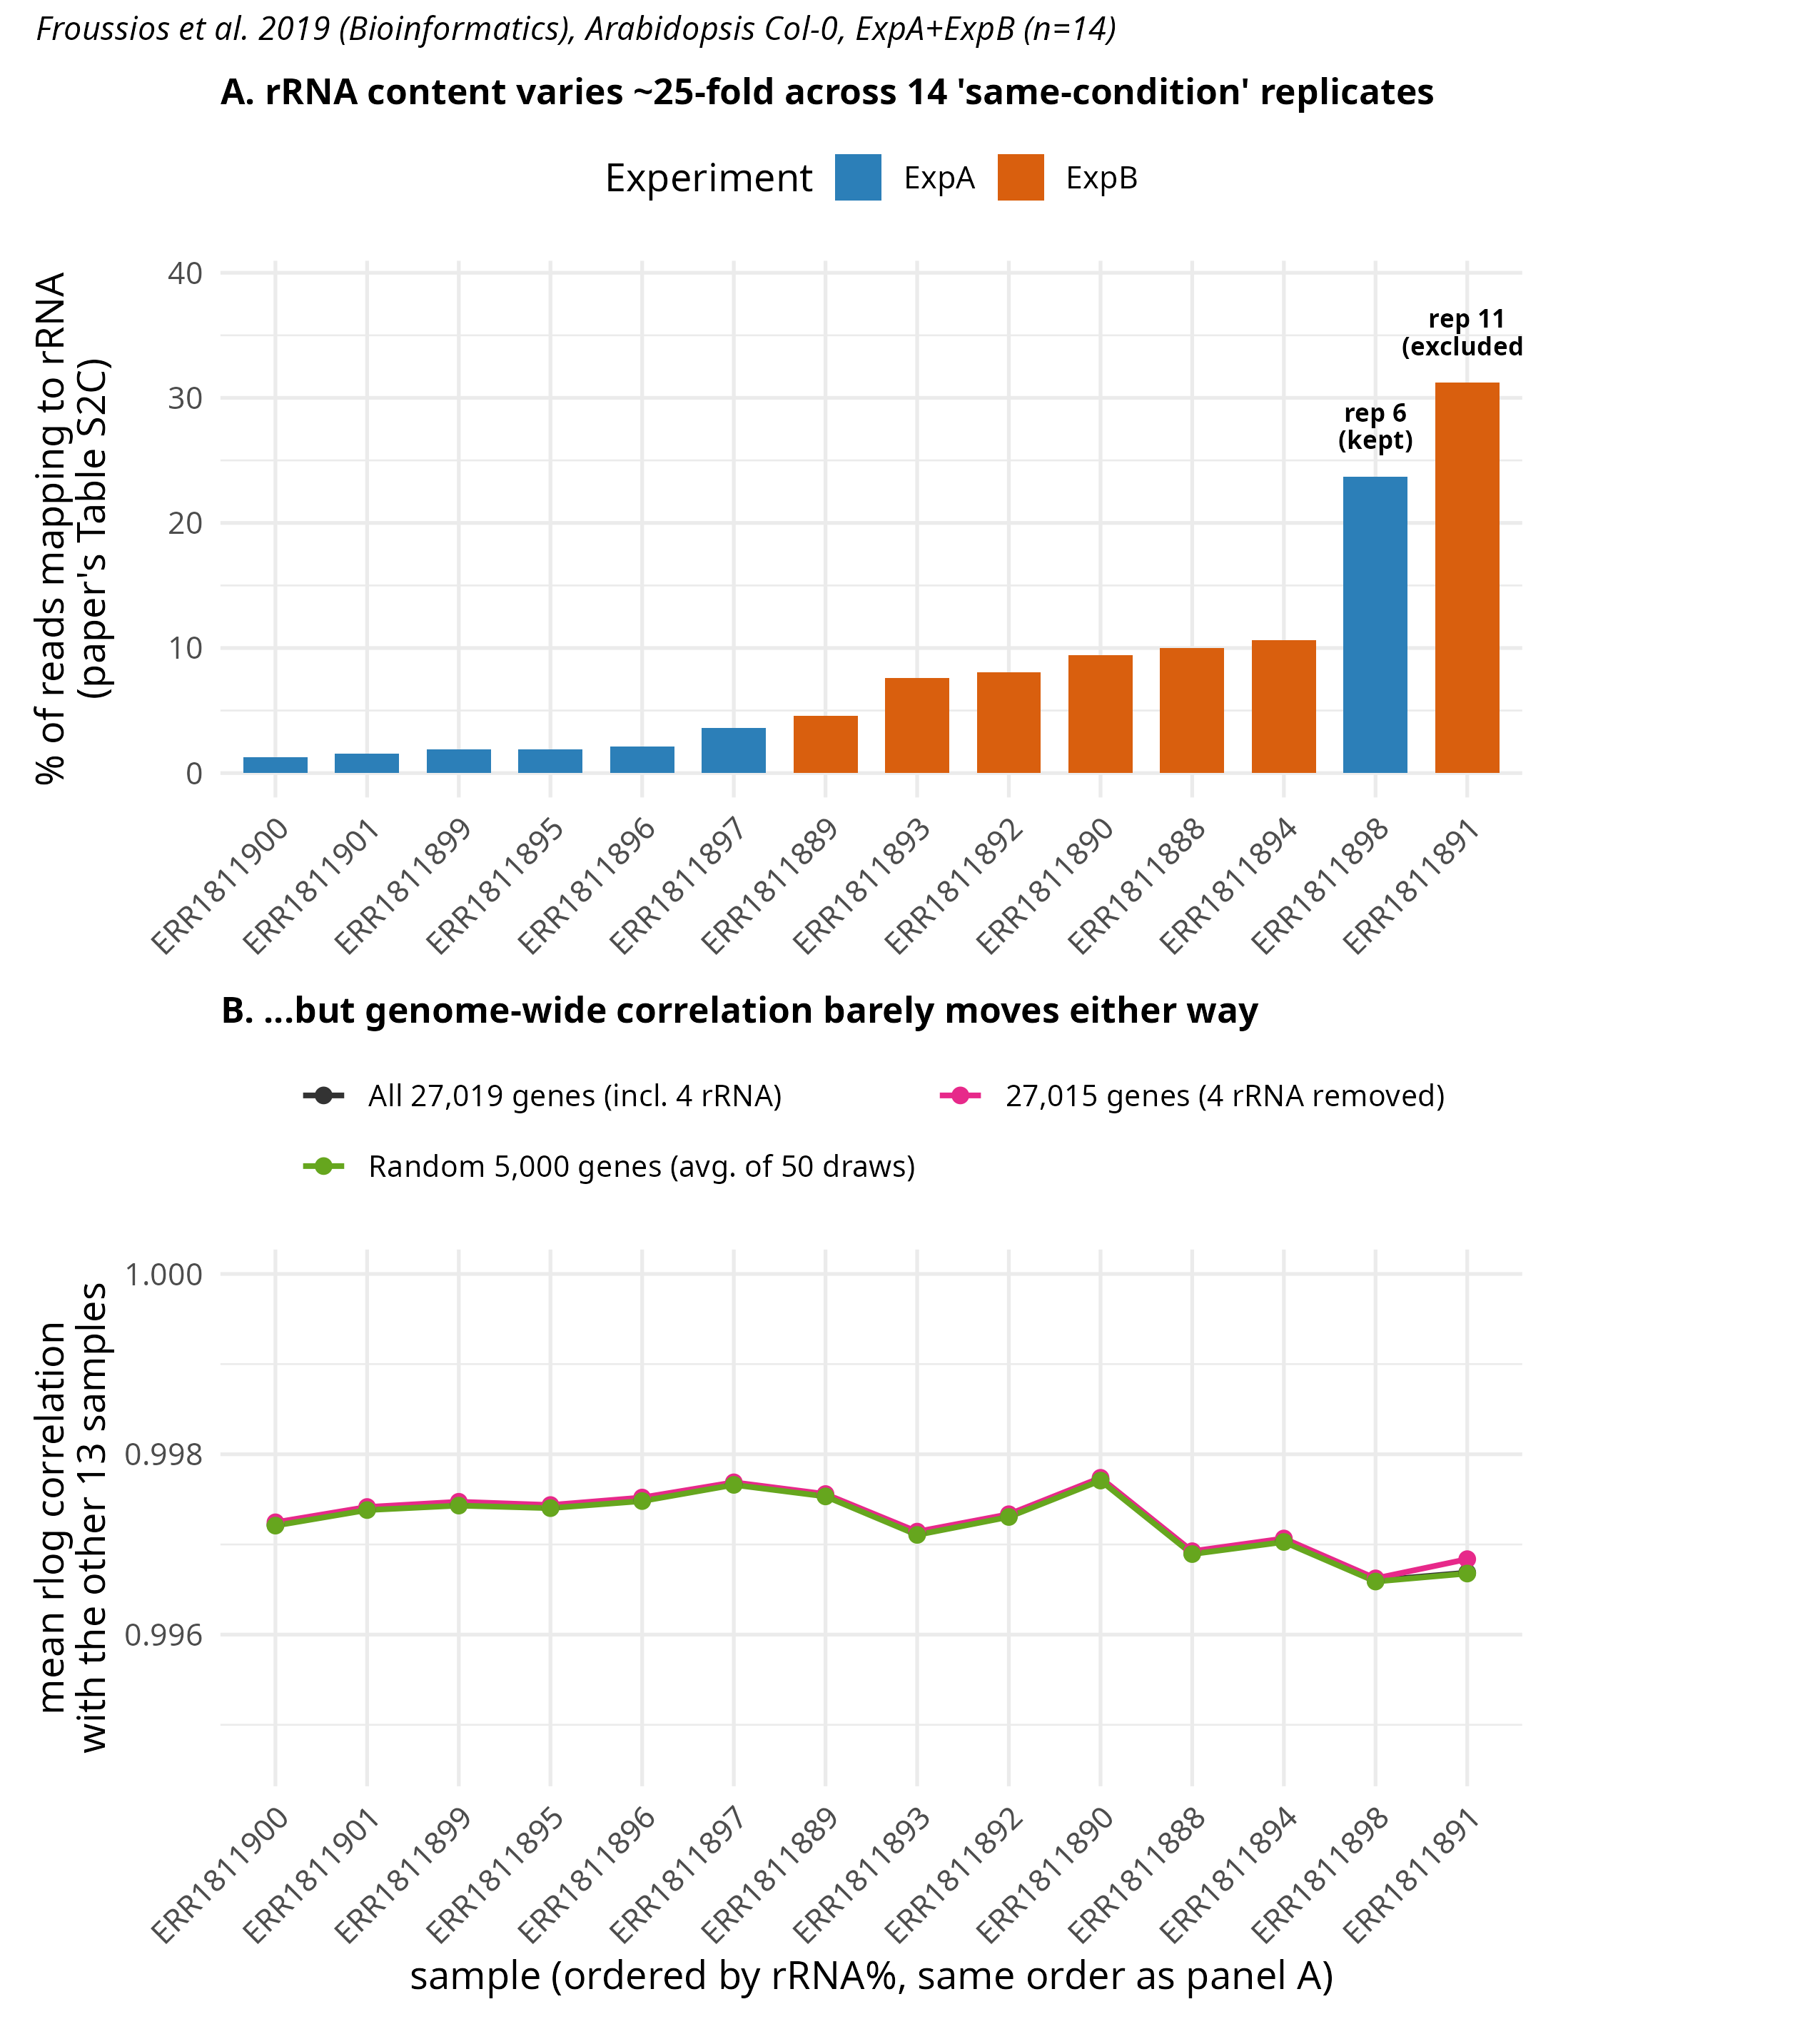

Write the R code that produced this figure.
# Post figure: rRNA fraction per sample (paper Table S2C) vs. mean rlog correlation with the other samples.
# Run from the repository root. Needs outputs of 02_align_count and 03_rRNA_qc.
suppressMessages({ library(DESeq2); library(ggplot2); library(patchwork) })

work <- Sys.getenv("WORK_DIR", file.path(getwd(), "work"))

# 14 ExpA + ExpB samples; replicate numbers follow the paper, not ENA sample titles
map  <- read.delim("data/replicate_map.tsv")
map  <- map[map$paper_experiment %in% c("ExpA", "ExpB"), ]
pct  <- read.csv("data/paper_TableS2C_rRNA.csv")
samples <- merge(map, pct[, c("replicate", "pct_rRNA")], by.x = "paper_replicate", by.y = "replicate")
samples <- samples[order(samples$pct_rRNA), ]
samples$run <- factor(samples$run, levels = samples$run)
samples$flag <- ifelse(samples$paper_replicate == 11, "rep 11\n(excluded)",
                ifelse(samples$paper_replicate == 6,  "rep 6\n(kept)", ""))

# gene counts (featureCounts -t gene has no rRNA rows), plus the 4 rRNA genes from the rRNA count files
rrna_genes <- c("AT2G01010", "AT2G01020", "AT3G41768", "AT3G41979")
read_count <- function(f) { d <- read.delim(f, comment.char = "#"); setNames(d[[ncol(d)]], d$Geneid) }
gene_mat <- sapply(as.character(samples$run), function(r) read_count(file.path(work, "STAR_both/fC", paste0(r, ".count"))))
rrna_mat <- sapply(as.character(samples$run), function(r) read_count(file.path(work, "rRNA_qc/counts", paste0(r, "_rRNA.count")))[rrna_genes])
stopifnot(!any(rrna_genes %in% rownames(gene_mat)))
counts <- rbind(gene_mat, rrna_mat)
storage.mode(counts) <- "integer"

dds <- DESeqDataSetFromMatrix(counts, colData = samples, design = ~1)
dds <- dds[rowSums(counts(dds)) > 0, ]
rl  <- assay(rlog(dds, blind = TRUE))

mean_cor <- function(genes) { cm <- cor(rl[genes, ]); diag(cm) <- NA; rowMeans(cm, na.rm = TRUE) }
set.seed(42)
lab <- c(sprintf("All %s genes (incl. 4 rRNA)", format(nrow(rl), big.mark = ",")),
         sprintf("%s genes (4 rRNA removed)", format(nrow(rl) - 4, big.mark = ",")),
         "Random 5,000 genes (avg. of 50 draws)")
cor_df <- data.frame(
  run = rep(samples$run, 3),
  condition = factor(rep(lab, each = nrow(samples)), levels = lab),
  mean_cor = c(mean_cor(rownames(rl))[as.character(samples$run)],
               mean_cor(setdiff(rownames(rl), rrna_genes))[as.character(samples$run)],
               rowMeans(replicate(50, mean_cor(sample(rownames(rl), 5000))))[as.character(samples$run)]))

pal <- c(ExpA = "#2C7FB8", ExpB = "#D95F0E")
panelA <- ggplot(samples, aes(run, pct_rRNA, fill = paper_experiment)) +
  geom_col(width = 0.7) +
  geom_text(aes(label = flag), vjust = -0.6, size = 3, fontface = "bold", lineheight = 0.9) +
  scale_fill_manual(values = pal, name = "Experiment") +
  labs(x = NULL, y = "% of reads mapping to rRNA\n(paper's Table S2C)",
       title = sprintf("A. rRNA content varies ~%d-fold across 14 'same-condition' replicates",
                       round(max(samples$pct_rRNA) / min(samples$pct_rRNA)))) +
  theme_minimal(base_size = 13) +
  theme(axis.text.x = element_text(angle = 45, hjust = 1), plot.title = element_text(face = "bold", size = 12),
        legend.position = "top", plot.margin = margin(5, 95, 5, 5)) +
  expand_limits(y = max(samples$pct_rRNA) * 1.25)

panelB <- ggplot(cor_df, aes(run, mean_cor, color = condition, group = condition)) +
  geom_line(linewidth = 0.9) + geom_point(size = 2) +
  scale_color_manual(values = c("#333333", "#E7298A", "#66A61E"), name = NULL) +
  labs(x = "sample (ordered by rRNA%, same order as panel A)",
       y = "mean rlog correlation\nwith the other 13 samples",
       title = "B. ...but genome-wide correlation barely moves either way") +
  guides(color = guide_legend(nrow = 2, byrow = TRUE)) +
  theme_minimal(base_size = 13) +
  theme(axis.text.x = element_text(angle = 45, hjust = 1), plot.title = element_text(face = "bold", size = 12),
        legend.position = "top", legend.text = element_text(size = 10)) +
  coord_cartesian(ylim = c(min(cor_df$mean_cor) - 0.002, 1))

combined <- panelA / panelB + plot_annotation(
  title = "Froussios et al. 2019 (Bioinformatics), Arabidopsis Col-0, ExpA+ExpB (n=14)",
  theme = theme(plot.title = element_text(size = 11, face = "italic", hjust = 0)))
ggsave("scripts/post2_rRNA_correlation/rRNA_correlation_blindspot.png", combined, width = 8.5, height = 9.5, dpi = 300, bg = "white")
